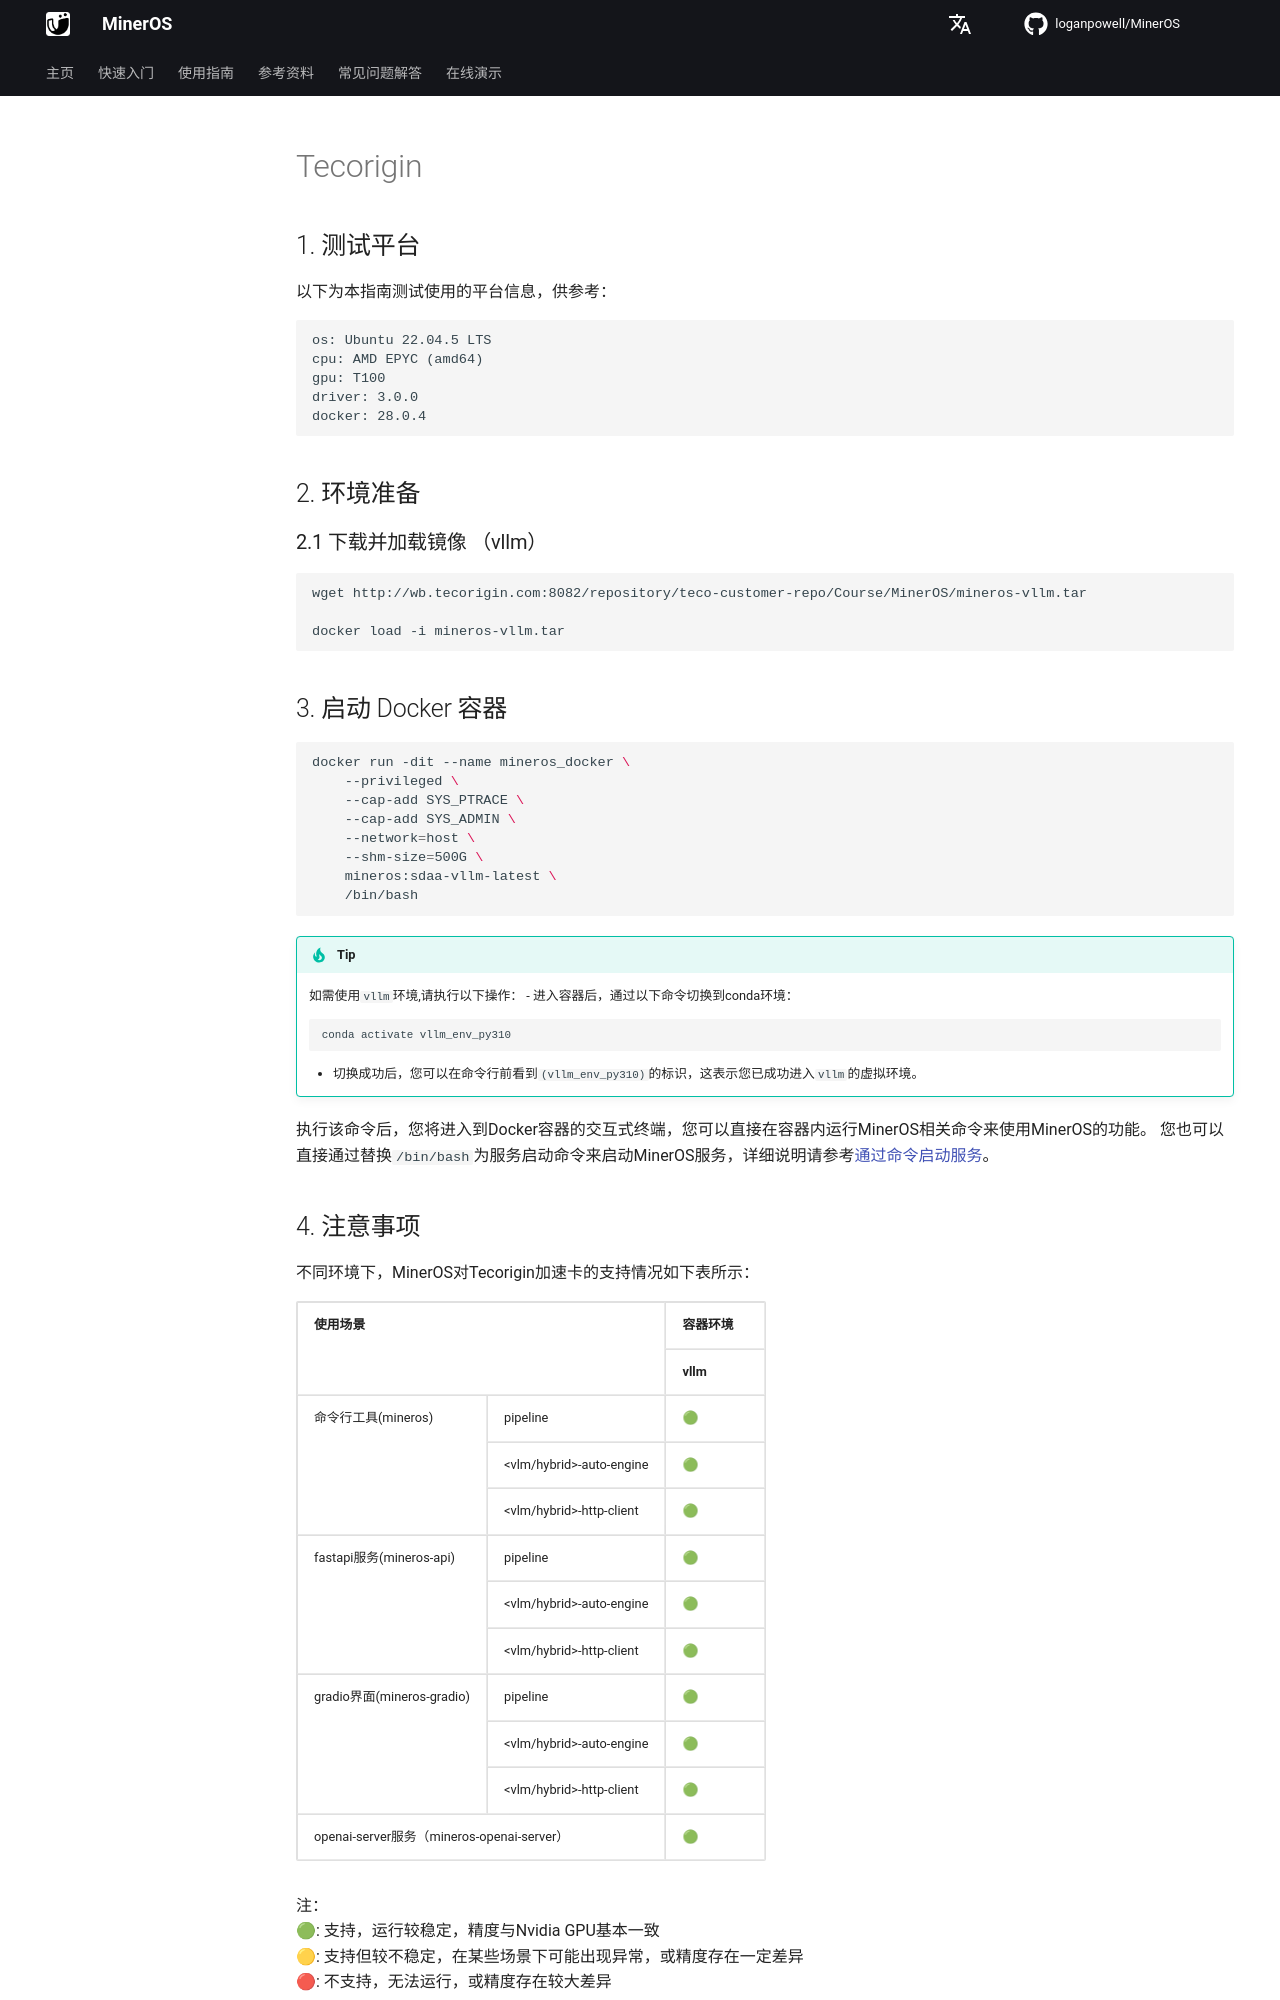

repository: loganpowell/MinerOS · page: zh/usage/acceleration_cards/Tecorigin/index.html · generator: mkdocs

## 1. 测试平台
以下为本指南测试使用的平台信息，供参考：
```
os: Ubuntu 22.04.5 LTS  
cpu: AMD EPYC (amd64)
gpu: T100
driver: 3.0.0
docker: 28.0.4
```

## 2. 环境准备

### 2.1 下载并加载镜像 （vllm）

```bash
wget http://wb.tecorigin.com:8082/repository/teco-customer-repo/Course/MinerOS/mineros-vllm.tar

docker load -i mineros-vllm.tar
```

## 3. 启动 Docker 容器

```bash
docker run -dit --name mineros_docker \
    --privileged \
    --cap-add SYS_PTRACE \
    --cap-add SYS_ADMIN \
    --network=host \
    --shm-size=500G \
    mineros:sdaa-vllm-latest \
    /bin/bash
```

>[!TIP]
> 如需使用`vllm`环境,请执行以下操作：
> - 进入容器后，通过以下命令切换到conda环境：
>   ```bash
>   conda activate vllm_env_py310
>   ```
>
> - 切换成功后，您可以在命令行前看到`(vllm_env_py310)`的标识，这表示您已成功进入`vllm`的虚拟环境。

执行该命令后，您将进入到Docker容器的交互式终端，您可以直接在容器内运行MinerOS相关命令来使用MinerOS的功能。
您也可以直接通过替换`/bin/bash`为服务启动命令来启动MinerOS服务，详细说明请参考[通过命令启动服务](https://loganpowell.github.io/MinerOS/zh/usage/quick_usage/#apiwebuihttp-clientserver)。
